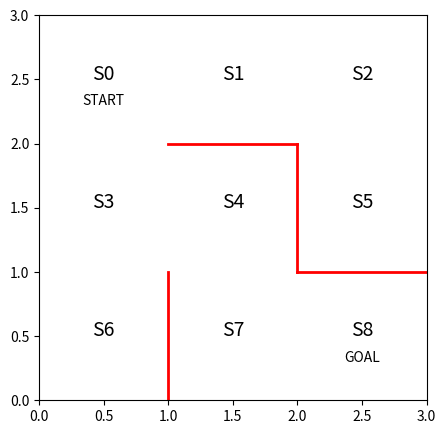

The matplotlib source for this figure: (Note: this script raises an exception after producing the figure.)
import numpy as np
import matplotlib.pyplot as plt
from matplotlib import animation

def init_byouga(plt):
    """ 迷路の初期描画"""
    # 迷路を描画
    fig = plt.figure(figsize=(5, 5))
    
    ax = plt.gca()

    # 壁の描画
    plt.plot([1,1], [0,1], color='red', linewidth=2)
    plt.plot([1,2], [2,2], color='red', linewidth=2)
    plt.plot([2,2], [2,1], color='red', linewidth=2)
    plt.plot([2,3], [1,1], color='red', linewidth=2)

    # 状態を示す文字の描画
    plt.text(0.5, 2.5, 'S0', size=14, ha='center')
    plt.text(1.5, 2.5, 'S1', size=14, ha='center')
    plt.text(2.5, 2.5, 'S2', size=14, ha='center')
    plt.text(0.5, 1.5, 'S3', size=14, ha='center')
    plt.text(1.5, 1.5, 'S4', size=14, ha='center')
    plt.text(2.5, 1.5, 'S5', size=14, ha='center')
    plt.text(0.5, 0.5, 'S6', size=14, ha='center')
    plt.text(1.5, 0.5, 'S7', size=14, ha='center')
    plt.text(2.5, 0.5, 'S8', size=14, ha='center')
    plt.text(0.5, 2.3, 'START', ha='center')
    plt.text(2.5, 0.3, 'GOAL', ha='center')

    # 描画範囲の設定
    ax.set_xlim(0, 3)
    ax.set_ylim(0, 3)

    # 現在地S0に緑丸を描画する
    line, = ax.plot([0.5], [2.5], marker="o", color='g', markersize=60)
    return fig,line

def init_theta(np):
    """ thetaの初期値の決定 """
    # 行は状態0～7、列は移動方向で↑、→、↓、←を表す
    return np.array([[np.nan, 1, 1, np.nan],  # snp.nan
                        [np.nan, 1, np.nan, 1],  # s1
                        [np.nan, np.nan, 1, 1],  # s2
                        [1, 1, 1, np.nan],  # s3
                        [np.nan, np.nan, 1, 1],  # s4
                        [1, np.nan, np.nan, np.nan],  # s5
                        [1, np.nan, np.nan, np.nan],  # s6
                        [1, 1, np.nan, np.nan],  # s7、※s8はゴールなので、方策はなし
                        ],dtype=float)

def simple_convert_into_pi_from_theta(theta):
    """方策パラメータtheta_0をランダム方策piに変換する関数の定義"""
    """単純に割合を計算する"""
    theta = np.array(list(map(lambda th:th/np.nansum(th),theta))) # 割合の計算
    theta = np.nan_to_num(theta)  # nanを0に変換
    return theta

def get_action(s, Q, epsilon, pi_0):
    """次の行動を決定する関数"""
    # action:[up, right, down, left]
    action = [0, 1, 2, 3]
    # 行動を決める
    if np.random.rand() < epsilon:
        # εの確率でランダムに動く
        next_action = np.random.choice(action, p=pi_0[s])
    else:
        # Qの最大値の行動を採用する
        next_action  = action[np.nanargmax(Q[s])]

    return next_action

# def get_s_next(s, a, Q, epsilon, pi_0):
def get_s_next(s, a):
    """次の状態を決定する関数"""
    # action:[up, right, down, left]
    direction = [-3, 1, 3, -1]
    s_next = s + direction[a]
    return  s_next

def Sarsa(s, a, r, s_next, a_next, Q, eta, gamma):
    """ Sarsaによる行動価値関数Qの更新"""
    if s_next == 8:  # ゴールした場合
        Q[s, a] = Q[s, a] + eta * (r - Q[s, a])
    else:
        Q[s, a] = Q[s, a] + eta * (r + gamma * Q[s_next, a_next] - Q[s, a])

    return Q

def goal_maze_ret_s_a_Q(Q, epsilon, eta, gamma, pi):
    """Sarsaで迷路を解く関数の定義、状態と行動の履歴および更新したQを出力"""
    s = 0  # スタート地点
    a_next = get_action(s, Q, epsilon, pi)  # 初期の行動
    s_a_history = [[0, np.nan]]  # エージェントの移動を記録するリスト

    while True:  # ゴールするまでループ
        a = a_next  # 行動更新

        s_a_history[-1][1] = a
        # 現在の状態（つまり一番最後なのでindex=-1）に行動を代入

        # s_next = get_s_next(s, a, Q, epsilon, pi)
        s_next = get_s_next(s, a)
        # 次の状態を格納

        s_a_history.append([s_next, np.nan])
        # 次の状態を代入。行動はまだ分からないのでnanにしておく

        # 報酬を与え,　次の行動を求めます
        if s_next == 8:
            r = 1  # ゴールにたどり着いたなら報酬を与える
            a_next = np.nan
        else:
            r = 0
            a_next = get_action(s_next, Q, epsilon, pi)
            # 次の行動a_nextを求めます。

        # 価値関数を更新
        Q = Sarsa(s, a, r, s_next, a_next, Q, eta, gamma)

        # 終了判定
        if s_next == 8:  # ゴール地点なら終了
            break
        else:
            s = s_next

    return [s_a_history, Q]

def agent_animation(s_a_history, fig, line):
    """初期化関数とフレームごとの描画関数を用いて動画を作成する"""
    def init_background():
        """背景画像の初期化"""
        line.set_data([], [])
        return (line,)

    def animate(i):
        """フレームごとの描画内容"""
        state = s_a_history[i][0]  # 現在の場所を描く
        x = (state % 3) + 0.5  # 状態のx座標は、3で割った余り+0.5
        y = 2.5 - int(state / 3)  # y座標は3で割った商を2.5から引く
        line.set_data(x, y)
        return (line,)

    return animation.FuncAnimation(fig, animate, init_func=init_background, frames=len(
        s_a_history), interval=400, repeat=False)

if __name__ == "__main__":
    # 迷路の初期描画
    fig,line = init_byouga(plt)

    # 探索可能位置の初期化
    theta_0 = init_theta(np)

    # ランダム行動方策pi_0を求める
    pi_0 = simple_convert_into_pi_from_theta(theta_0)    
    
    # 初期の行動価値関数Qを設定
    [a, b] = theta_0.shape  # 行と列の数をa, bに格納
    Q = np.random.rand(a, b) * theta_0
    # * theta0をすることで要素ごとに掛け算をし、Qの壁方向の値がnanになる
    eta = 0.1  # 学習率
    gamma = 0.9 # 時間割引率
    epsilon = 0.5  # ε-greedy法の初期値
    v = np.nanmax(Q, axis=1)  # 状態ごとに価値の最大値を求める
    episode_count = 100
    for i in range(0,episode_count):
        print("episode:{}".format(i))

        # ε-greedyの値を少しずつ小さくする
        epsilon = epsilon / 2
        # Sarsaで迷路を解き、移動した履歴と更新したQを求める
        [s_a_history, Q] = goal_maze_ret_s_a_Q(Q, epsilon, eta, gamma, pi_0)

        # 状態価値の変化
        new_v = np.nanmax(Q, axis=1)  # 状態ごとに価値の最大値を求める
        print(np.sum(np.abs(new_v - v)))  # 状態価値の変化を出力
        print("Q:{}".format(Q))
        v = new_v
        print("step:{}".format(len(s_a_history) - 1))
        if i == 0:
            ani = agent_animation(s_a_history, fig, line)
            ani.save("meirotansaku_katihanpukuhou_greedy_1_gakushumae.mp4", writer="ffmpeg")
        elif (i + 1) % 10 == 0:
            ani = agent_animation(s_a_history, fig, line)
            ani.save("meirotansaku_katihanpukuhou_greedy_2_gakushuchu_{}.mp4".format(i), writer="ffmpeg")
            
    # print("count:{}".format(count))
    # 迷路探索のアニメーション描画
    ani = agent_animation(s_a_history, fig, line)
    ani.save("meirotansaku_katihanpukuhou_greedy_3_gakushugo.mp4", writer="ffmpeg")
